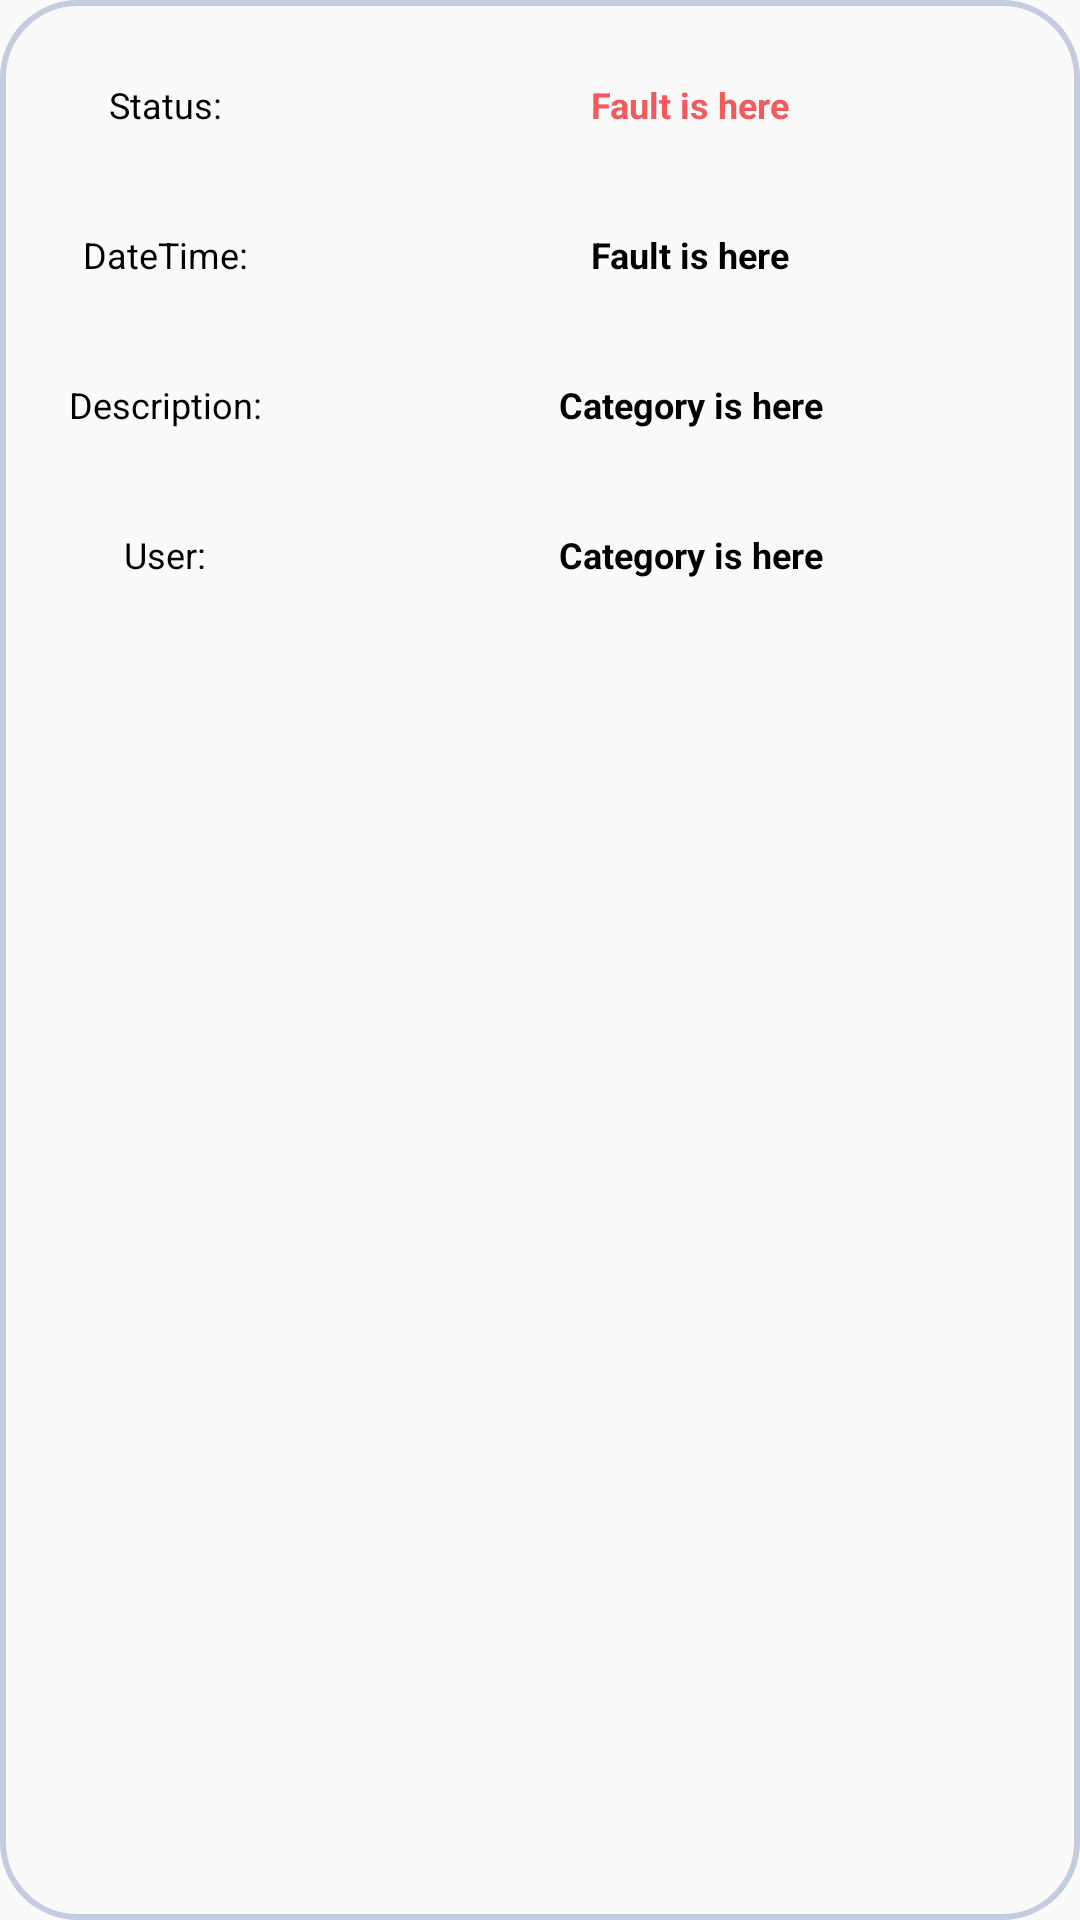

Android layout source for this screen:
<!-- AndroidManifest.xml: application theme AppTheme.NoActionBar -->
<!-- res/layout/recyclerview_row3.xml -->
<?xml version="1.0" encoding="utf-8"?>
<LinearLayout xmlns:android="http://schemas.android.com/apk/res/android"
    android:layout_width="match_parent"
    android:layout_height="wrap_content"
    xmlns:app="http://schemas.android.com/apk/res-auto"
    android:orientation="vertical"
    android:layout_marginRight="10dp"
    android:layout_marginLeft="10dp"
    android:layout_marginTop="10dp"
    android:layout_marginBottom="10dp"
    android:elevation="10dp"
    android:background="@drawable/shape2"
    android:padding="10dp">

    <LinearLayout
        android:layout_width="match_parent"
        android:layout_height="50dp"
        android:orientation="horizontal">
        <TextView
            android:layout_width="90dp"
            android:layout_height="50dp"
            android:textSize="12dp"
            android:text="Status:"
            android:gravity="center"
            android:textColor="@color/black"></TextView>
        <TextView
            android:layout_width="match_parent"
            android:layout_height="50dp"
            android:text="Fault is here"
            android:textSize="12dp"
            android:id="@+id/fault9"
            android:textStyle="bold"
            android:gravity="center"
            android:layout_marginLeft="10dp"
            android:textColor="@color/redshine"></TextView>
    </LinearLayout>

    <LinearLayout
        android:layout_width="match_parent"
        android:layout_height="50dp"
        android:orientation="horizontal">
        <TextView
            android:layout_width="90dp"
            android:layout_height="50dp"
            android:textSize="12dp"
            android:text="DateTime:"
            android:gravity="center"
            android:textColor="@color/black"></TextView>

        <TextView
            android:id="@+id/date9"
            android:layout_width="match_parent"
            android:layout_height="50dp"
            android:layout_marginLeft="10dp"
            android:textSize="12dp"
            android:gravity="center"
            android:textStyle="bold"
            android:text="Fault is here"
            android:textColor="@color/black"></TextView>
    </LinearLayout>


    <LinearLayout
        android:layout_width="match_parent"
        android:layout_height="50dp"
        android:orientation="horizontal">
        <TextView
            android:layout_width="90dp"
            android:layout_height="50dp"
            android:textSize="12dp"
            android:text="Description:"
            android:gravity="center"
            android:textColor="@color/black"></TextView>
        <TextView
            android:layout_width="match_parent"
            android:layout_height="50dp"
            android:id="@+id/comment9"
            android:text="Category is here"
            android:textSize="12dp"
            android:textStyle="bold"
            android:gravity="center"
            android:layout_marginLeft="10dp"
            android:textColor="@color/black"></TextView>
    </LinearLayout>

    <LinearLayout
        android:layout_width="match_parent"
        android:layout_height="50dp"
        android:orientation="horizontal">
        <TextView
            android:layout_width="90dp"
            android:layout_height="50dp"
            android:text="User:"
            android:textSize="12dp"
            android:gravity="center"
            android:textColor="@color/black"></TextView>
        <TextView
            android:layout_width="match_parent"
            android:layout_height="50dp"
            android:id="@+id/user9"
            android:text="Category is here"
            android:textSize="12dp"
            android:textStyle="bold"
            android:gravity="center"
            android:layout_marginLeft="10dp"
            android:textColor="@color/black"></TextView>
    </LinearLayout>
</LinearLayout>
<!-- resources referenced by this layout -->
<resources>
  <color name="black">#FF000000</color>
  <color name="redshine">#F4595B</color>
  <!-- drawable shape2 (drawable) -->
  <?xml version="1.0" encoding="utf-8"?>
  <shape
      xmlns:android="http://schemas.android.com/apk/res/android"
      android:shape="rectangle"   >
  
      <solid
          android:color="#08E4E4E4" >
      </solid>
  
      <stroke
          android:width="2dp"
          android:color="#C4CDE0" >
      </stroke>
  
      <padding
          android:left="5dp"
          android:top="5dp"
          android:right="5dp"
          android:bottom="5dp"    >
      </padding>
  
      <corners
          android:radius="25dp"   >
      </corners>
  
  </shape>
  <style name="AppTheme.NoActionBar">
          <item name="windowActionBar">false</item>
          <item name="windowNoTitle">true</item>
      </style>
</resources>
